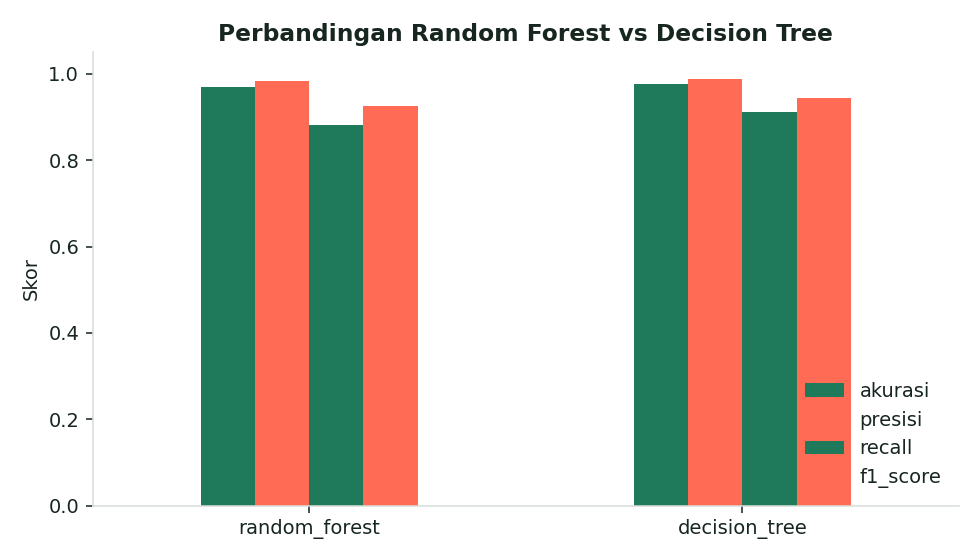

Values plotted in this chart, from the file beside it:
, akurasi, presisi, recall, f1_score
random_forest, 0.9697, 0.9832, 0.8824, 0.9248
decision_tree, 0.9773, 0.9873, 0.9118, 0.9452
